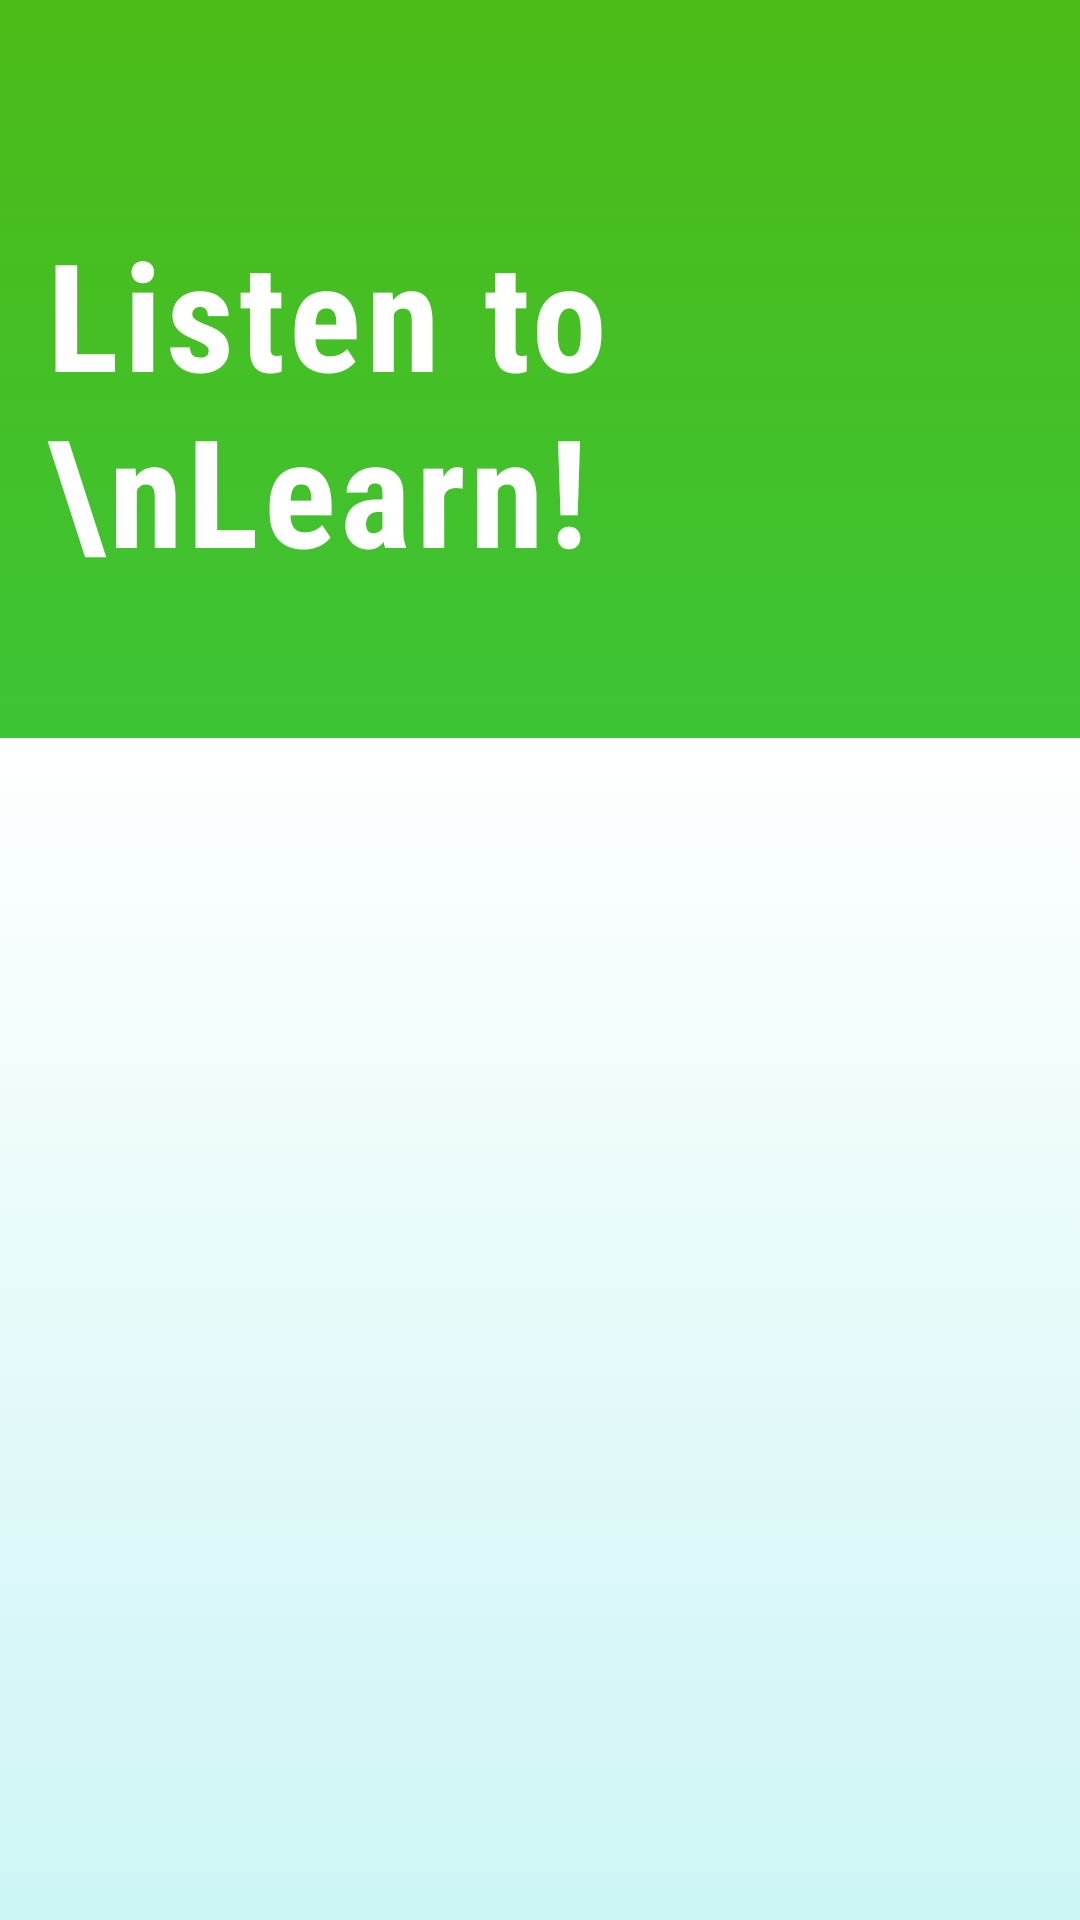

Here is an Android app screen rendered from its layout file. Give the layout XML and the strings, colors and styles it references.
<!-- AndroidManifest.xml: application theme Theme.KGCAI -->
<!-- res/layout/activity_main_sound.xml -->
<?xml version="1.0" encoding="utf-8"?>
<LinearLayout
    xmlns:android="http://schemas.android.com/apk/res/android"
    xmlns:app="http://schemas.android.com/apk/res-auto"
    android:layout_width="match_parent"
    android:layout_height="match_parent"
    android:orientation="vertical"
    android:background="@drawable/primary_sounds_background"
    android:gravity="center"
    >

    <androidx.appcompat.widget.Toolbar
        android:id="@+id/toolbar_sound"
        android:layout_width="match_parent"
        android:layout_height="wrap_content"
        android:minHeight="?attr/actionBarSize"
        app:title=" "
        app:layout_constraintEnd_toEndOf="parent"
        app:layout_constraintStart_toStartOf="parent"
        app:layout_constraintTop_toTopOf="parent"
        app:titleTextColor="@color/white"
        />

    <RelativeLayout
        android:layout_width="match_parent"
        android:layout_height="wrap_content"
        android:padding="5dp"
        >

        <TextView
            android:layout_width="wrap_content"
            android:layout_height="wrap_content"
            android:layout_marginLeft="10dp"
            android:layout_marginTop="10dp"
            android:fontFamily="sans-serif-condensed"
            android:letterSpacing="0.03"
            android:text="Listen to \nLearn!"
            android:textColor="@color/white"
            android:textSize="50sp"
            android:textStyle="bold" />

        <ImageView
            android:layout_width="190dp"
            android:layout_height="180dp"
            android:layout_alignParentEnd="true"
            android:src="@drawable/listen_pic" />

    </RelativeLayout>

    <ScrollView
        android:layout_width="match_parent"
        android:layout_height="match_parent"
        android:scrollbars="vertical"
        android:background="@drawable/secondary_background"
        android:padding="10dp"
        >

        <androidx.recyclerview.widget.RecyclerView
            android:id="@+id/soundRv"
            android:layout_width="match_parent"
            android:layout_height="wrap_content"
            android:padding="7dp"
            />
    </ScrollView>
</LinearLayout>
<!-- resources referenced by this layout -->
<resources>
  <color name="white">#FFFFFFFF</color>
  <!-- drawable primary_sounds_background (drawable-v24) -->
  <?xml version="1.0" encoding="utf-8"?>
  <selector xmlns:android="http://schemas.android.com/apk/res/android">
      <item>
          <shape>
              <gradient
                  android:startColor="#25D366"
                  android:endColor="#4CBB17"
                  android:angle="90"/>
          </shape>
      </item>
  </selector>
  <!-- drawable secondary_background (drawable-v24) -->
  <?xml version="1.0" encoding="utf-8"?>
  <selector xmlns:android="http://schemas.android.com/apk/res/android">
      <item>
          <shape>
              <gradient
                  android:startColor="#CDF5F5"
                  android:endColor="@color/white"
                  android:angle="90"/>
          </shape>
      </item>
  </selector>
  <style name="Theme.KGCAI" parent="Theme.MaterialComponents.Light.NoActionBar">
          
          <item name="colorPrimary">#006AFF</item>
          <item name="colorPrimaryVariant">#2196F3</item>
          <item name="colorOnPrimary">@color/white</item>
          
          <item name="colorSecondary">@color/teal_200</item>
          <item name="colorSecondaryVariant">@color/teal_700</item>
          <item name="colorOnSecondary">@color/black</item>
          
          <item name="android:statusBarColor" tools:targetApi="l">?attr/colorPrimaryVariant</item>
          
      </style>
  <color name="teal_200">#FF03DAC5</color>
  <color name="teal_700">#FF018786</color>
  <color name="black">#FF000000</color>
</resources>
